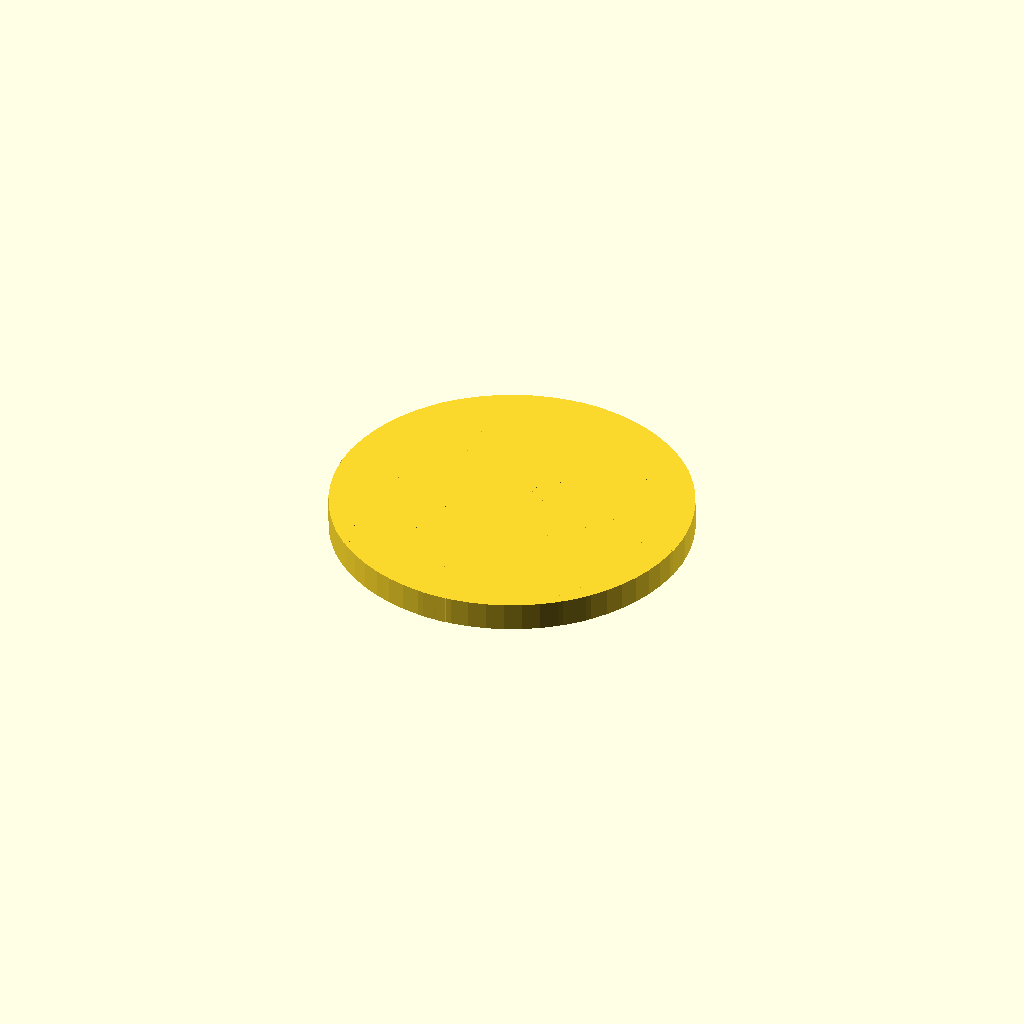
Cell 1: rendered with the file's own defaults.
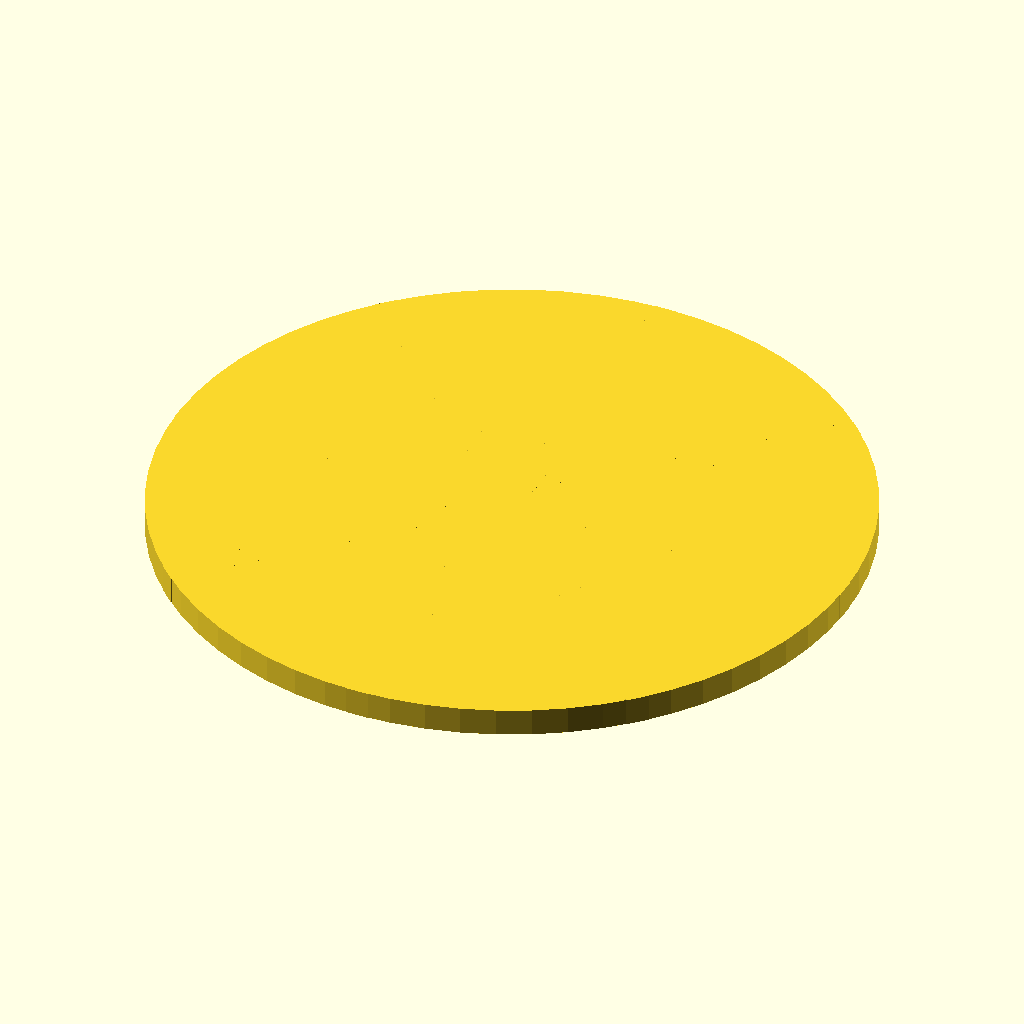
Cell 2: the same model with outer_diameter = 240.
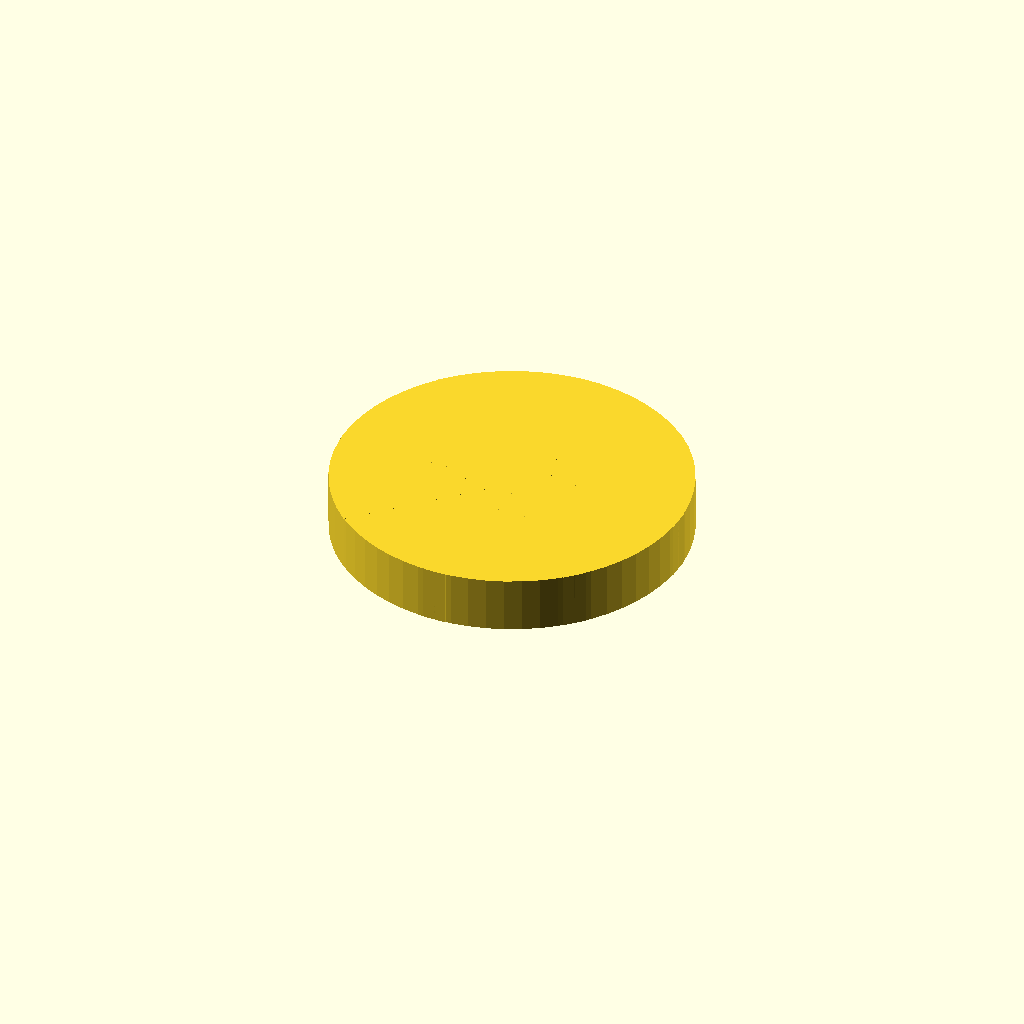
Cell 3 — thickness set to 19, the other parameters unchanged.
All cells are drawn from one camera (rotation 55°, 0°, 25°, orthographic, colour scheme Cornfield), so only the parameter changes between them.
Source of the model, docs/brep/task-17-comparison/runs/wheel/openscad/trial-02/model.scad:
/* doodle-meta {"version":1,"parameters":{"outer_diameter":{"label":"Outer Diameter","description":"Diameter of the wheel rim","unit":"mm","feature":"body_width"},"thickness":{"label":"Thickness","description":"Axial thickness of the disc","unit":"mm","feature":"body_height"},"hub_diameter":{"label":"Hub Diameter","description":"Diameter of the central hub","unit":"mm","feature":"hub"},"spoke_width":{"label":"Spoke Width","description":"Width of each radial spoke","unit":"mm","feature":"spokes"},"spoke_count":{"label":"Spoke Count","description":"Number of radial spokes","unit":"count","feature":"spokes"}},"features":{"body_width":{"kind":"dimension","axis":"x","label":"Outer Diameter"},"body_height":{"kind":"dimension","axis":"z","label":"Thickness"},"hub":{"kind":"region","label":"Central Hub","min":[{"parameter":"hub_diameter","scale":-0.5},{"parameter":"hub_diameter","scale":-0.5},0],"max":[{"parameter":"hub_diameter","scale":0.5},{"parameter":"hub_diameter","scale":0.5},{"parameter":"thickness"}]},"spokes":{"kind":"region","label":"Spokes","min":[{"parameter":"outer_diameter","scale":-0.5},{"parameter":"outer_diameter","scale":-0.5},0],"max":[{"parameter":"outer_diameter","scale":0.5},{"parameter":"outer_diameter","scale":0.5},{"parameter":"thickness"}]}}} */

// Parameters
outer_diameter = 120.0;
thickness = 9.5;
hub_diameter = 30.0;
spoke_width = 8.0;
spoke_count = 8;

// Derived constants
$fn = 64;
outer_radius = outer_diameter / 2;
hub_radius = hub_diameter / 2;
rim_thickness = 8.0; // Estimated rim band thickness
inner_rim_radius = outer_radius - rim_thickness;

// Main module
module wheel_disc() {
    difference() {
        // Positive Body: Union of Hub, Rim, and Spokes
        union() {
            // 1. Central Hub
            cylinder(h=thickness, r=hub_radius, center=false);
            
            // 2. Outer Rim
            difference() {
                cylinder(h=thickness, r=outer_radius, center=false);
                cylinder(h=thickness + 0.2, r=inner_rim_radius, center=true);
            }
            
            // 3. Spokes
            for (i = [0 : spoke_count - 1]) {
                rotate([0, 0, i * (360 / spoke_count)]) {
                    // Spoke connects hub to rim
                    // Length extends from center to outer radius to ensure overlap
                    translate([0, -spoke_width/2, 0]) {
                        cube([outer_radius, spoke_width, thickness]);
                    }
                }
            }
        }
        
        // Subtractive Cutters (if any)
        // Currently none required as the structure is defined by the union of positive parts.
        // If a center hole was needed, it would go here.
    }
}

// Instantiate design
wheel_disc();
Customizer parameters (derived from the source; name, type, default, range or options):
outer_diameter: number, default 120
thickness: number, default 9.5
hub_diameter: number, default 30
spoke_width: number, default 8
spoke_count: number, default 8
rim_thickness: number, default 8
